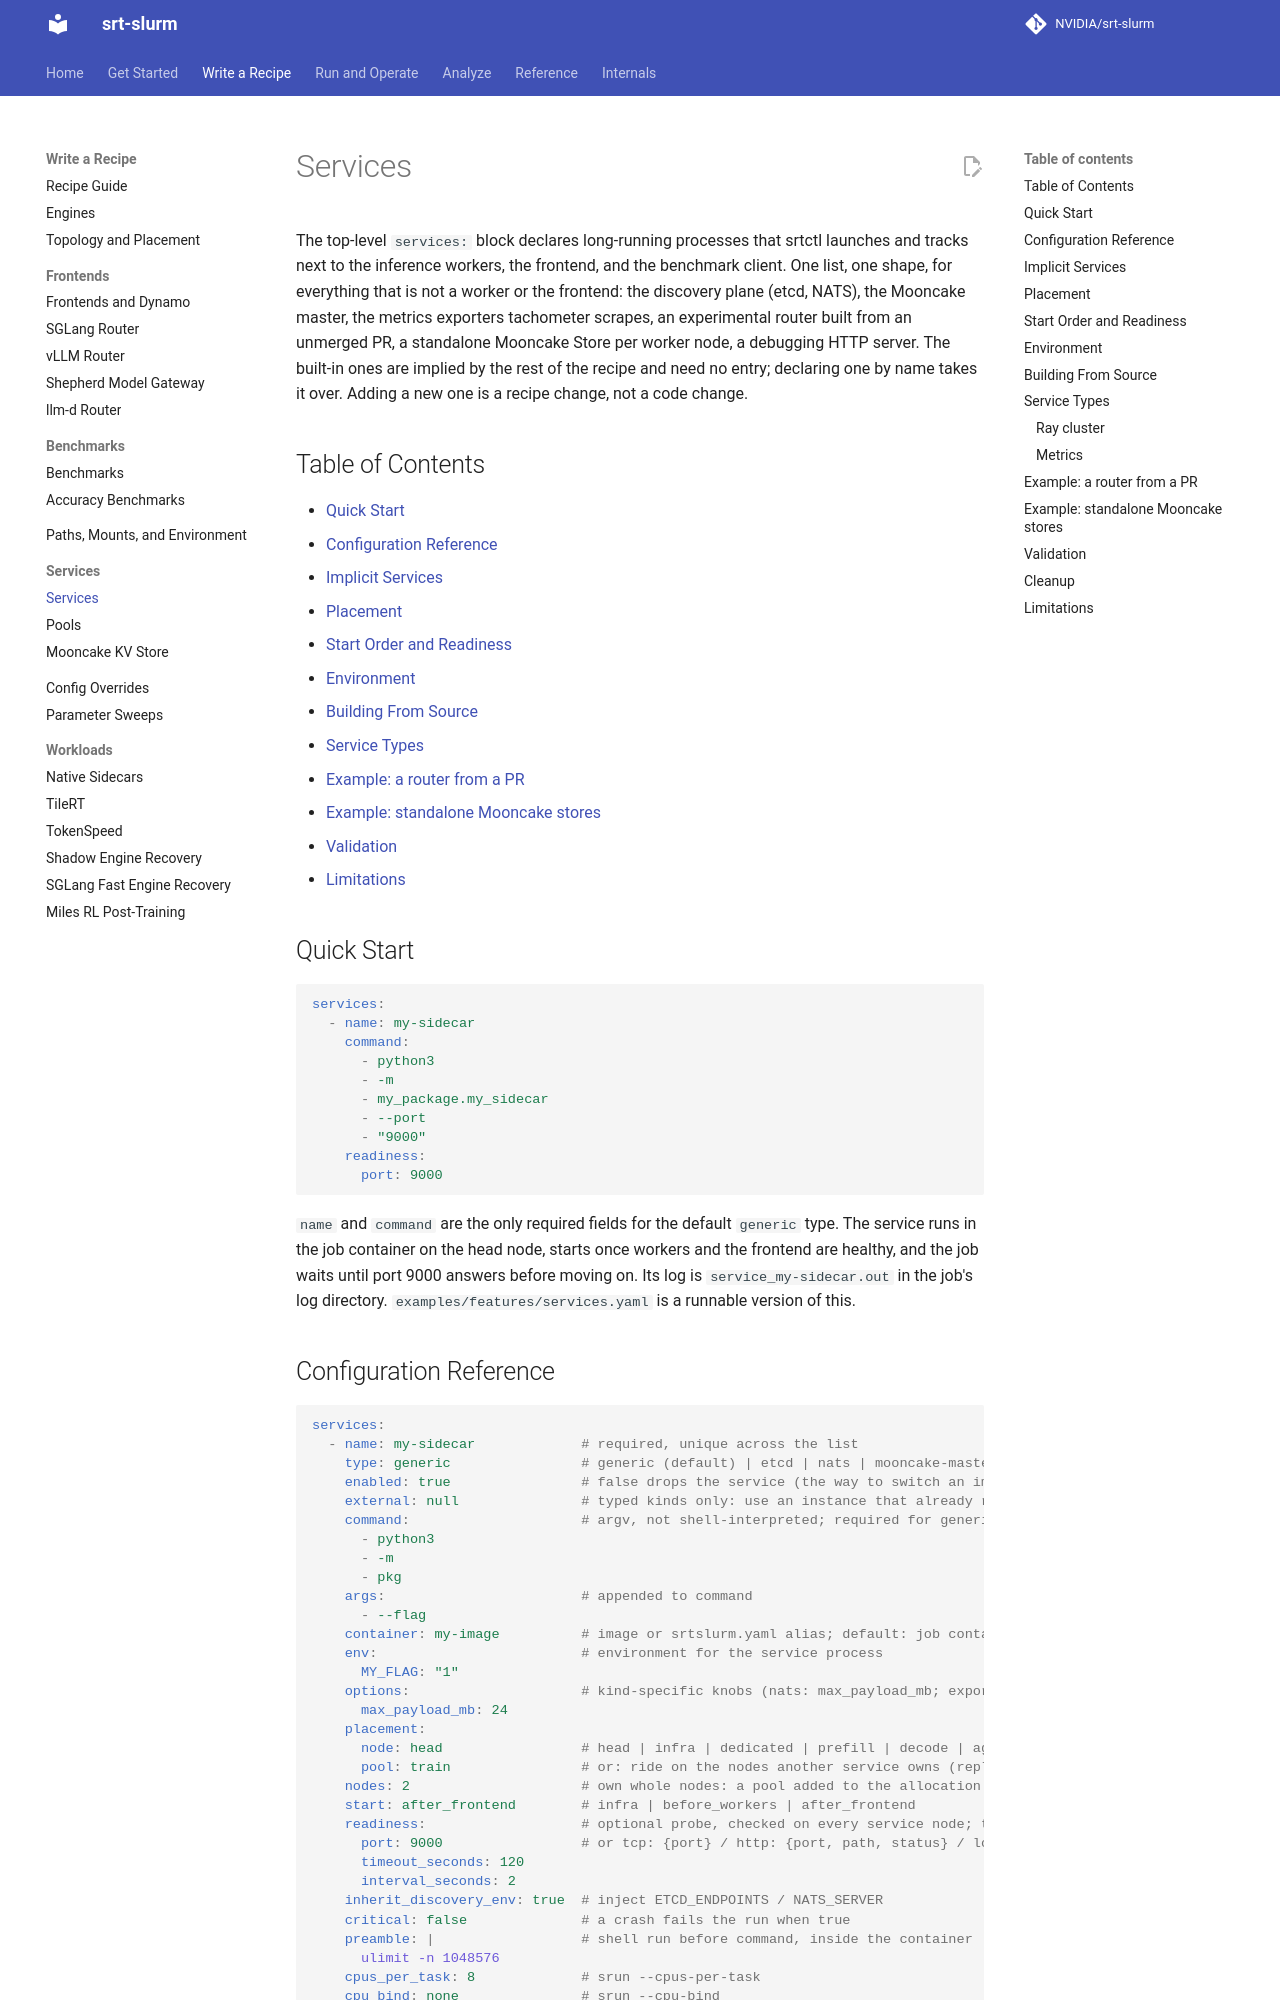

repository: SemiAnalysisAI/srt-slurm · page: services/index.html · generator: mkdocs

# Services

The top-level `services:` block declares long-running processes that srtctl launches and tracks next
to the inference workers, the frontend, and the benchmark client. One list, one shape, for everything
that is not a worker or the frontend: the discovery plane (etcd, NATS), the Mooncake master, the
metrics exporters tachometer scrapes, an experimental router built from an unmerged PR, a standalone
Mooncake Store per worker node, a debugging HTTP server. The built-in ones are implied by the rest of
the recipe and need no entry; declaring one by name takes it over. Adding a new one is a recipe
change, not a code change.

## Table of Contents

- [Quick Start](#quick-start)
- [Configuration Reference](#configuration-reference)
- [Implicit Services](#implicit-services)
- [Placement](#placement)
- [Start Order and Readiness](#start-order-and-readiness)
- [Environment](#environment)
- [Building From Source](#building-from-source)
- [Service Types](#service-types)
- [Example: a router from a PR](#example-a-router-from-a-pr)
- [Example: standalone Mooncake stores](#example-standalone-mooncake-stores)
- [Validation](#validation)
- [Limitations](#limitations)

## Quick Start

```yaml
services:
  - name: my-sidecar
    command:
      - python3
      - -m
      - my_package.my_sidecar
      - --port
      - "9000"
    readiness:
      port: 9000
```

`name` and `command` are the only required fields for the default `generic` type. The service runs in
the job container on the head node, starts once workers and the frontend are healthy, and the job
waits until port 9000 answers before moving on. Its log is `service_my-sidecar.out` in the job's log
directory. `examples/features/services.yaml` is a runnable version of this.
